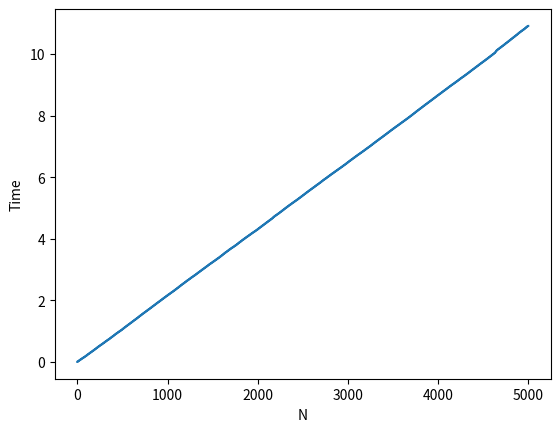

Generate this figure with matplotlib:

import time
import random
import matplotlib.pyplot as plt
start_time = time.time()


def count_sort(lst):
    max_element = int(max(lst))
    min_element = int(min(lst))

    # compute range of elements
    k = max_element - min_element + 1

    # list to storre count of each value
    count = [0] * k

    # output list
    output = [0] * len(lst)

    # Store count of each character
    for i in range(len(lst)):
        count[lst[i] - min_element] += 1

    # Storing cumulative count
    for i in range(1, len(count)):
        count[i] += count[i-1]

    # Placing elements into the output array
    for i in range(len(lst) - 1, -1, -1):
        output[count[lst[i] - min_element] - 1] = lst[i]
        count[lst[i] - min_element] -= 1

    return output


def plot_graph(N, start_time):
    lst = []
    x_lst = []
    y_lst = []
    for i in range(N):
        lst = [random.randint(-10, 10) for x in range(N)]
        count_sort(lst)
        x_lst.append(i)
        y_lst.append(round(time.time() - start_time, 2))

    plt.plot(x_lst, y_lst)
    plt.xlabel("N")
    plt.ylabel("Time")
    plt.show()


N = 5000

plot_graph(N, start_time)

lst = [-7, -12, -3, 5, 1, 5, -3, 5]
print("Sorted list = ", count_sort(lst))
